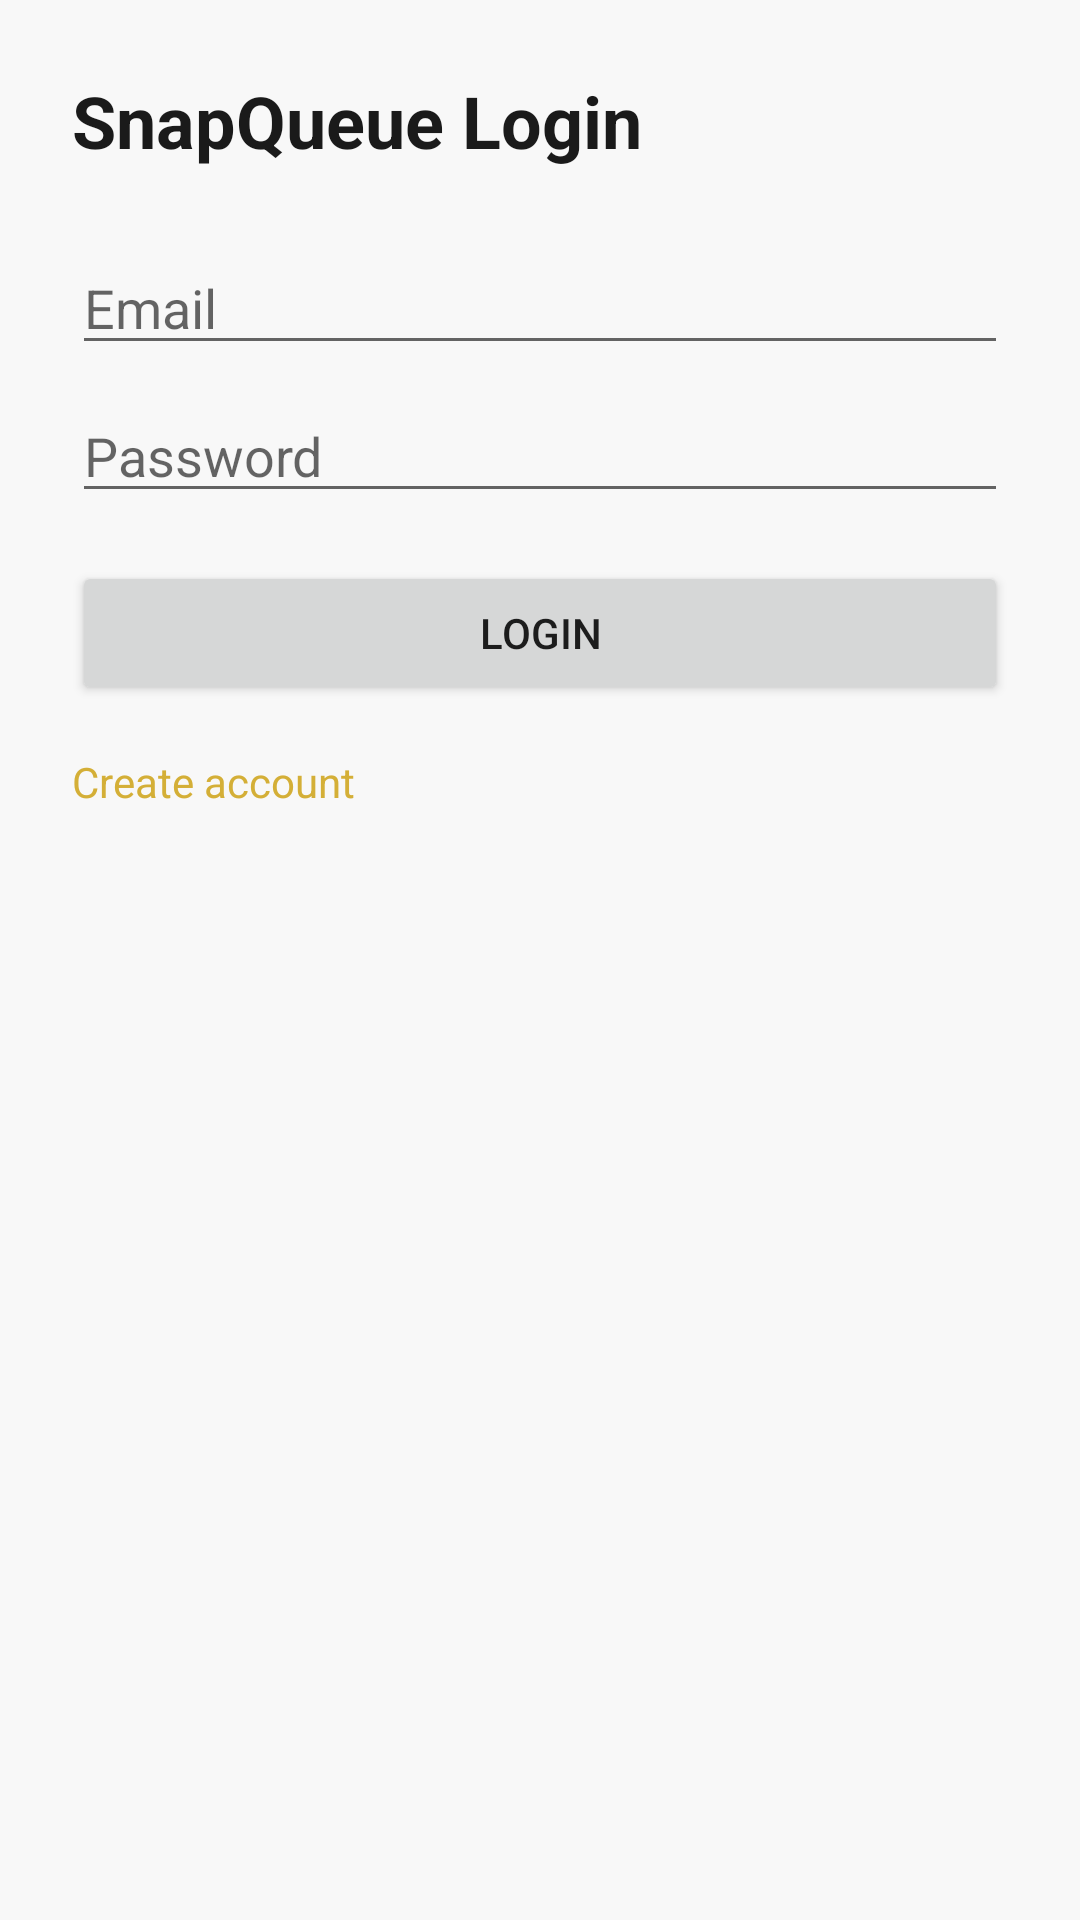

The Android layout XML behind this screen, and the referenced resources:
<!-- AndroidManifest.xml: application theme Theme.SnapQueue -->
<!-- res/layout/activity_login.xml -->
<LinearLayout xmlns:android="http://schemas.android.com/apk/res/android"
    android:layout_width="match_parent"
    android:layout_height="match_parent"
    android:orientation="vertical"
    android:padding="24dp"
    android:background="@color/background">

    <TextView
        android:layout_width="wrap_content"
        android:layout_height="wrap_content"
        android:text="SnapQueue Login"
        android:textSize="24sp"
        android:textStyle="bold"
        android:textColor="@color/primary"
        android:layout_marginBottom="24dp"/>

    <EditText android:id="@+id/etEmail" android:layout_width="match_parent" android:layout_height="wrap_content" android:hint="Email"/>
    <EditText android:id="@+id/etPassword" android:layout_width="match_parent" android:layout_height="wrap_content" android:hint="Password" android:inputType="textPassword" android:layout_marginTop="8dp"/>
    <Button android:id="@+id/btnLogin" android:layout_width="match_parent" android:layout_height="wrap_content" android:text="Login" android:layout_marginTop="16dp"/>
    <TextView android:id="@+id/tvRegister" android:layout_width="wrap_content" android:layout_height="wrap_content" android:text="Create account" android:textColor="@color/accent" android:layout_marginTop="16dp"/>
</LinearLayout>
<!-- resources referenced by this layout -->
<resources>
  <color name="accent">#D4AF37</color>
  <color name="background">#F8F8F8</color>
  <color name="primary">#1A1A1A</color>
  <style name="Theme.SnapQueue" parent="Theme.MaterialComponents.DayNight.NoActionBar">
          <item name="colorPrimary">@color/primary</item>
          <item name="colorSecondary">@color/accent</item>
          <item name="android:statusBarColor" tools:targetApi="l">@color/primary</item>
          <item name="android:windowBackground">@color/background</item>
      </style>
</resources>
